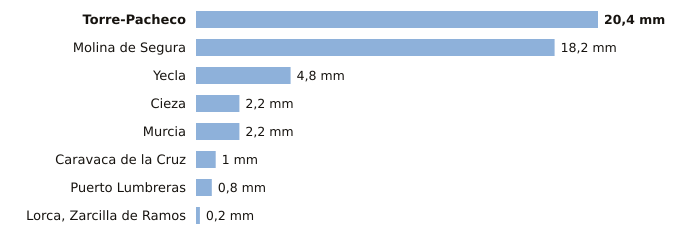

Source data for this figure (header and first rows):
estacion, provincia, indicativo, mm_6_dias_anteriores, mm_hoy, mm_7_dias, horas_de_hoy
Torre-Pacheco, Murcia, 7026X, 20.4, 0.0, 20.4, 1
Molina de Segura, Murcia, 7237E, 18.2, 0.0, 18.2, 1
Yecla, Murcia, 7275C, 4.8, 0.0, 4.8, 1
Cieza, Murcia, 7145X, 2.2, 0.0, 2.2, 1
Murcia, Murcia, 7178I, 2.2, 0.0, 2.2, 1
Caravaca de la Cruz, Murcia, 7119B, 1.0, 0.0, 1.0, 1
Puerto Lumbreras, Murcia, 7211B, 0.8, 0.0, 0.8, 1
Lorca, Zarcilla de Ramos, Murcia, 7203A, 0.2, 0.0, 0.2, 1
